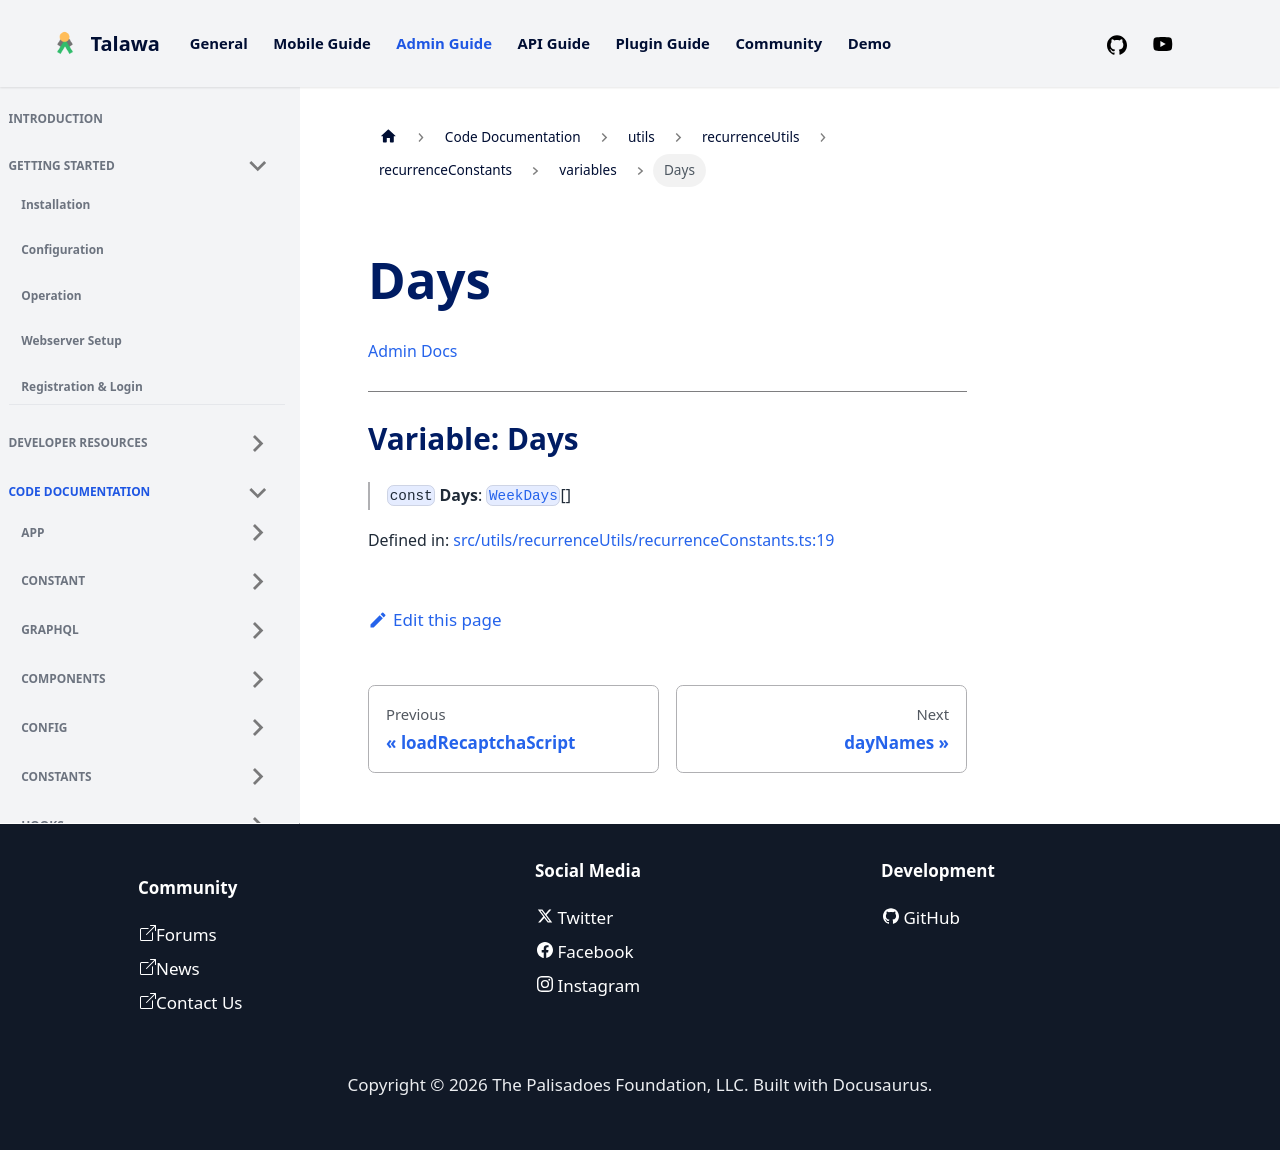

repository: PalisadoesFoundation/talawa-admin · page: docs/auto-docs/utils/recurrenceUtils/recurrenceConstants/variables/Days/index.html · generator: docusaurus

[Admin Docs](/)

***

# Variable: Days

> `const` **Days**: [`WeekDays`](../../recurrenceTypes/enumerations/WeekDays.md)[]

Defined in: [src/utils/recurrenceUtils/recurrenceConstants.ts:19](https://github.com/PalisadoesFoundation/talawa-admin/blob/main/src/utils/recurrenceUtils/recurrenceConstants.ts#L19)
